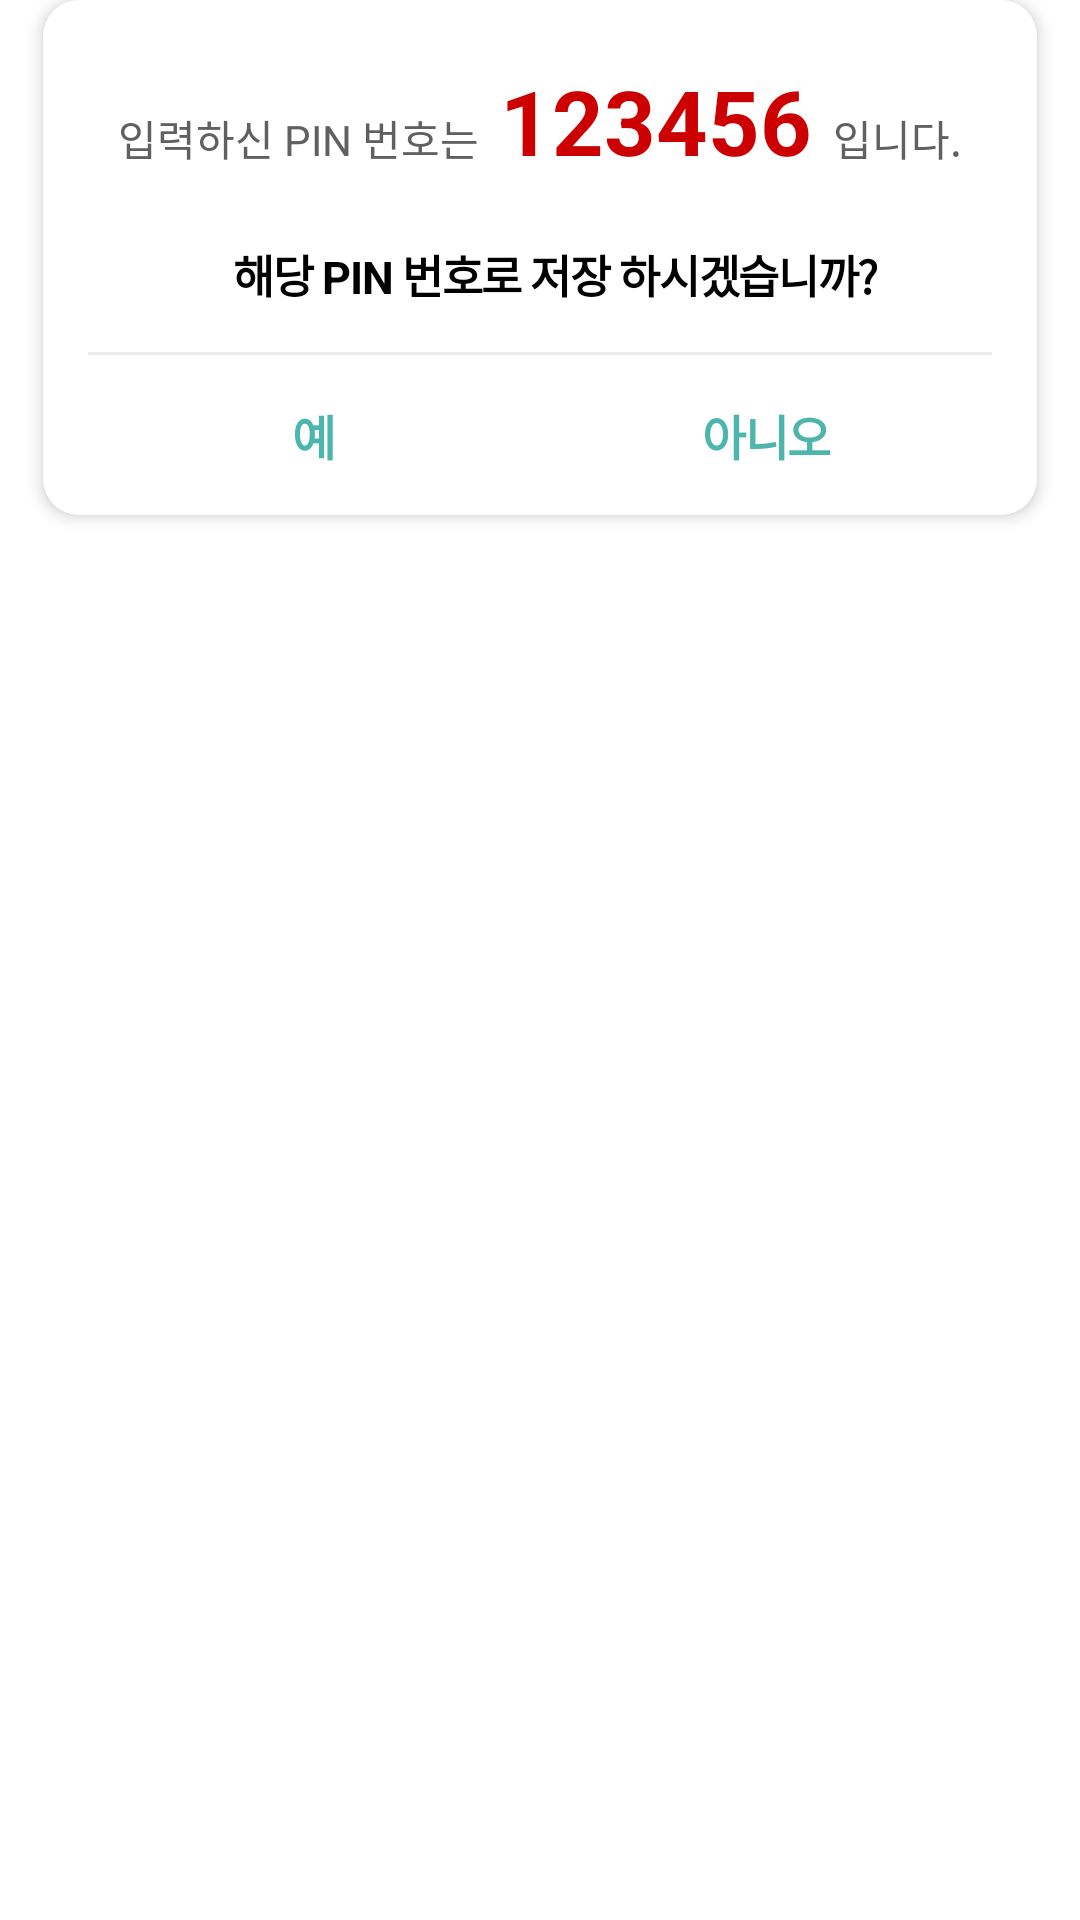

Android layout source for this screen:
<!-- AndroidManifest.xml: application theme Theme.Project_Fundegi -->
<!-- res/layout/dialog_pin.xml -->
<?xml version="1.0" encoding="utf-8"?>
<androidx.constraintlayout.widget.ConstraintLayout xmlns:android="http://schemas.android.com/apk/res/android"
    xmlns:app="http://schemas.android.com/apk/res-auto"
    android:layout_width="match_parent"
    android:layout_height="wrap_content"
    android:background="@null">

    <LinearLayout
        android:layout_width="wrap_content"
        android:layout_height="wrap_content"
        android:background="@drawable/round"
        android:elevation="3dp"
        android:orientation="vertical"
        android:paddingStart="@dimen/margin_dialog"
        android:paddingTop="@dimen/margin_dialog"
        android:paddingEnd="@dimen/margin_dialog"
        app:layout_constraintEnd_toEndOf="parent"
        app:layout_constraintStart_toStartOf="parent"
        app:layout_constraintTop_toTopOf="parent">

        <LinearLayout
            android:layout_width="wrap_content"
            android:layout_height="wrap_content"
            android:layout_marginStart="10dp"
            android:layout_marginTop="5dp"
            android:layout_marginEnd="10dp"
            android:orientation="horizontal">

            <TextView
                android:id="@+id/textView14"
                android:layout_width="wrap_content"
                android:layout_height="wrap_content"
                android:text="@string/pin_guid7" />

            <TextView
                android:id="@+id/numberText"
                android:layout_width="wrap_content"
                android:layout_height="wrap_content"
                android:layout_marginStart="7dp"
                android:layout_marginEnd="7dp"
                android:text="123456"
                android:textColor="@android:color/holo_red_dark"
                android:textSize="30sp"
                android:textStyle="bold" />

            <TextView
                android:id="@+id/textView17"
                android:layout_width="wrap_content"
                android:layout_height="wrap_content"
                android:text="입니다." />

        </LinearLayout>

        <TextView
            android:id="@+id/textView20"
            style="@style/fundeagi_text1"
            android:layout_width="wrap_content"
            android:layout_height="wrap_content"
            android:layout_gravity="center"
            android:layout_marginStart="20dp"
            android:layout_marginTop="20dp"
            android:layout_marginEnd="@dimen/margin_dialog"
            android:text="@string/pin_guid8"
            android:textAlignment="center"
            android:textColor="@color/black" />

        <View
            android:id="@+id/view9"
            android:layout_width="match_parent"
            android:layout_height="1dp"
            android:layout_marginTop="@dimen/margin_dialog"
            android:background="@color/fundaegi_color1" />

        <LinearLayout
            android:layout_width="match_parent"
            android:layout_height="match_parent"
            android:orientation="horizontal">

            <TextView
                android:id="@+id/okButton"
                style="@style/fundeagi_text1"
                android:layout_width="match_parent"
                android:layout_height="wrap_content"
                android:layout_weight="1"
                android:paddingTop="@dimen/margin_dialog"
                android:paddingBottom="@dimen/margin_dialog"
                android:text="@string/dialog_y"
                android:textAlignment="center"
                android:textColor="@color/fundeagi_first1"
                android:textSize="16dp" />

            <TextView
                android:id="@+id/noButton"
                style="@style/fundeagi_text1"
                android:layout_width="match_parent"
                android:layout_height="wrap_content"
                android:layout_weight="1"
                android:paddingTop="@dimen/margin_dialog"
                android:paddingBottom="@dimen/margin_dialog"
                android:text="@string/dialog_n"
                android:textAlignment="center"
                android:textColor="@color/fundeagi_first1"
                android:textSize="16dp" />
        </LinearLayout>

    </LinearLayout>
</androidx.constraintlayout.widget.ConstraintLayout>
<!-- resources referenced by this layout -->
<resources>
  <color name="black">#FF000000</color>
  <color name="fundaegi_color1">#ebebeb</color>
  <color name="fundeagi_first1">#4db6ac</color>
  <dimen name="margin_dialog">15dp</dimen>
  <!-- drawable round (drawable) -->
  <?xml version="1.0" encoding="utf-8"?>
  <shape xmlns:android="http://schemas.android.com/apk/res/android"
      android:padding="10dp"
      android:shape="rectangle" >
      <solid android:color="#FFF" />
      <corners
          android:radius="12dp" />
  </shape>
  <string name="dialog_n">아니오</string>
  <string name="dialog_y">예</string>
  <string name="pin_guid7">입력하신 PIN 번호는</string>
  <string name="pin_guid8">해당 PIN 번호로 저장 하시겠습니까?</string>
  <style name="fundeagi_text1">
          <item name="android:textSize">15sp</item>
          <item name="android:letterSpacing">-0.03</item>
          <item name="android:textStyle">bold</item>
      </style>
  <style name="Theme.Project_Fundegi" parent="Theme.MaterialComponents.Light.NoActionBar">
          
          <item name="colorPrimary">@color/fundeagi_first2</item>
          <item name="colorPrimaryVariant">@color/fundeagi_first1</item>
          <item name="colorOnPrimary">@color/black</item>
          
          <item name="colorSecondary">@color/teal_200</item>
          <item name="colorSecondaryVariant">@color/teal_700</item>
          <item name="colorOnSecondary">@color/black</item>
          
          <item name="android:statusBarColor" tools:targetApi="l">?attr/colorPrimaryVariant</item>
          
          <item name="android:textColor">@color/fundaegi_color2</item>
      </style>
  <color name="fundeagi_first2">#ffeb3b</color>
  <color name="teal_200">#FF03DAC5</color>
  <color name="teal_700">#FF018786</color>
  <color name="fundaegi_color2">#606060</color>
</resources>
